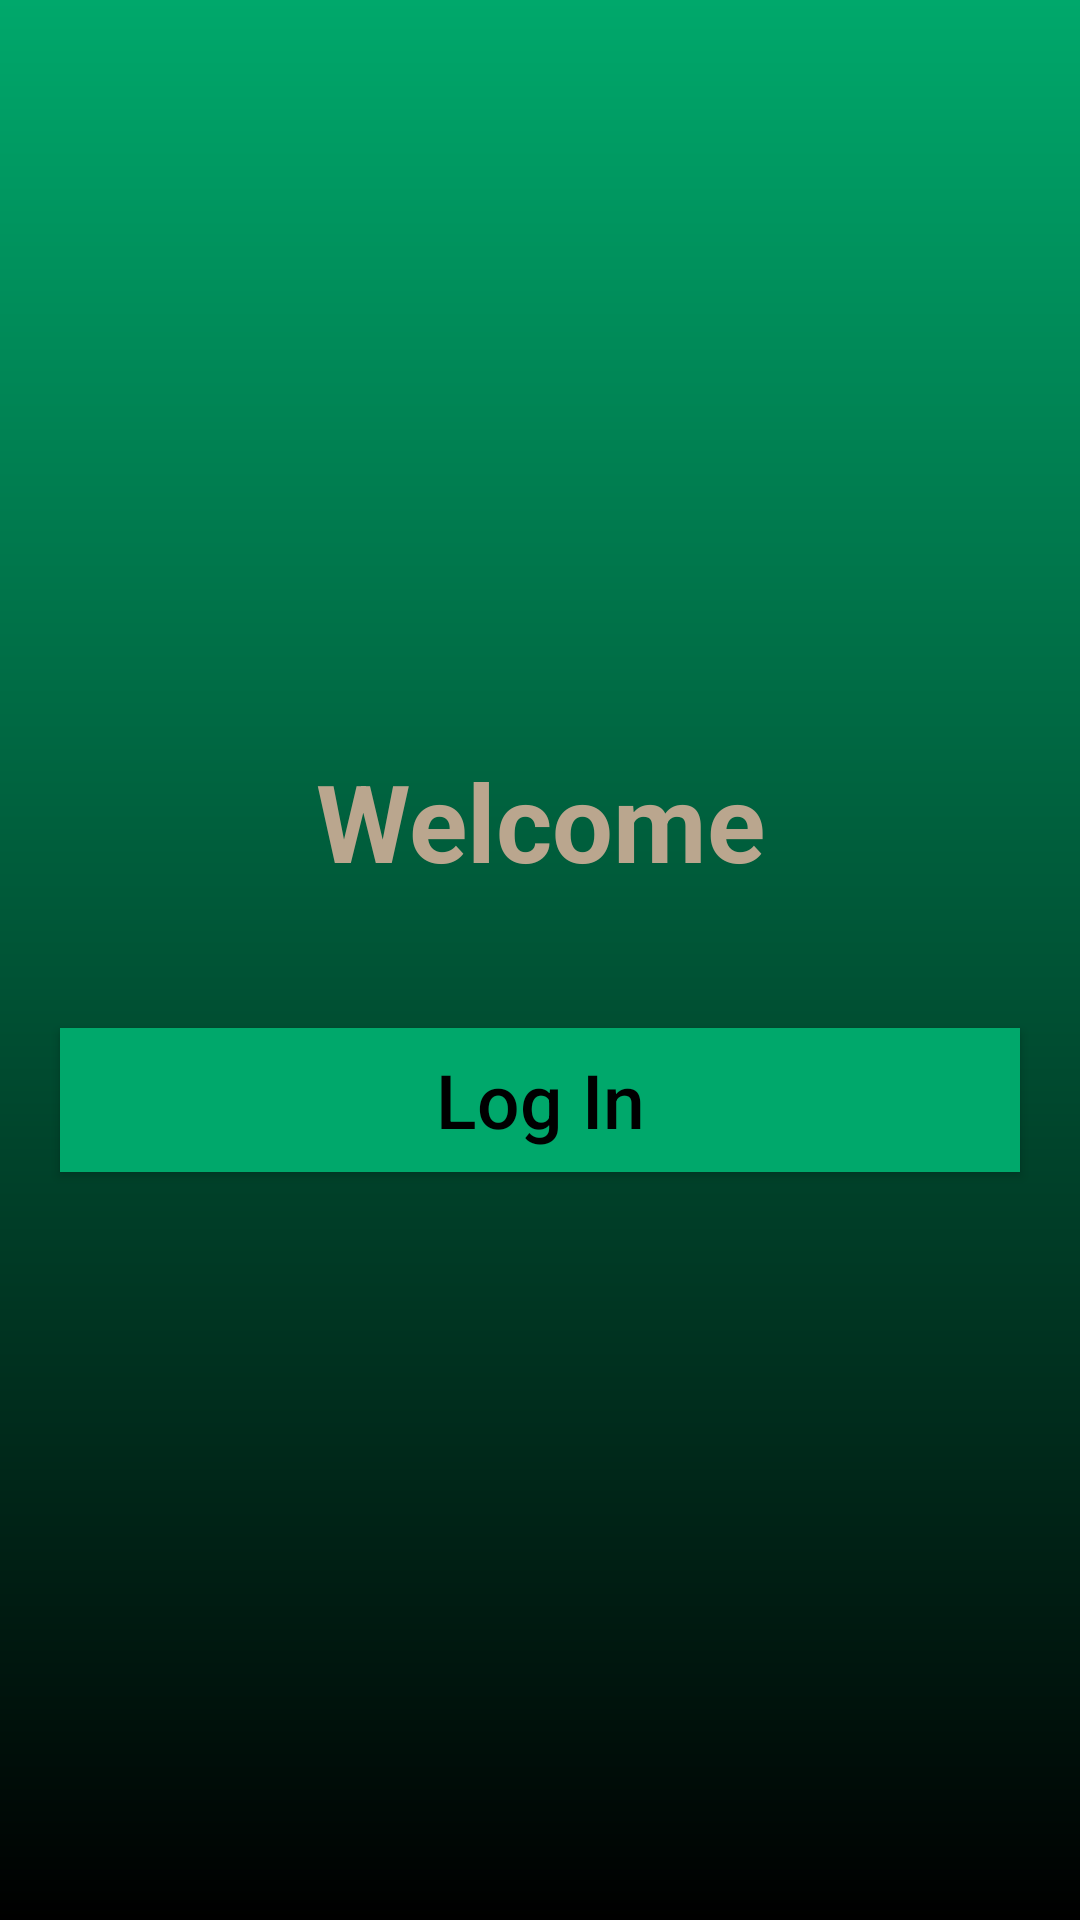

Produce the Android XML layout that renders to this screen, including the resource entries it uses.
<!-- AndroidManifest.xml: application theme Theme.NewBudgetApp -->
<!-- res/layout/activity_main.xml -->
<?xml version="1.0" encoding="utf-8"?>
<LinearLayout
    xmlns:android="http://schemas.android.com/apk/res/android"
    xmlns:app="http://schemas.android.com/apk/res-auto"
    xmlns:tools="http://schemas.android.com/tools"
    android:id="@+id/main"
    android:layout_width="match_parent"
    android:layout_height="match_parent"
    android:background="@drawable/gradient"
    android:gravity="center"
    android:orientation="vertical">

    <TextView
        android:id="@+id/welcomeText"
        android:layout_width="wrap_content"
        android:layout_height="wrap_content"
        android:text="@string/welcome"
        android:textAlignment="center"
        android:textColor="@color/taupe"
        android:textSize="36sp"
        android:textStyle="bold" />

    <androidx.appcompat.widget.AppCompatButton
        android:id="@+id/startBtn"
        android:layout_width="match_parent"
        android:layout_height="wrap_content"
        android:layout_marginTop="45dp"
        android:layout_marginStart="20dp"
        android:layout_marginEnd="20dp"
        android:background="@color/jade"
        android:text="@string/log_in"
        android:textSize="25sp"
        android:textAllCaps="false"
        android:textColor="@color/black"/>
</LinearLayout>
<!-- resources referenced by this layout -->
<resources>
  <color name="black">#FF000000</color>
  <color name="jade">#00A86B</color>
  <color name="taupe">#baa68e</color>
  <!-- drawable gradient (drawable) -->
  <?xml version="1.0" encoding="utf-8"?>
  <shape xmlns:android="http://schemas.android.com/apk/res/android">
      <gradient android:startColor="@color/jade"
          android:endColor="@color/black"
          android:angle="210"/>
  </shape>
  <string name="log_in">Log In</string>
  <string name="welcome">Welcome</string>
  <style name="Theme.NewBudgetApp" parent="Base.Theme.NewBudgetApp" />
  <style name="Base.Theme.NewBudgetApp" parent="Theme.Material3.DayNight.NoActionBar">
          
          
      </style>
</resources>
